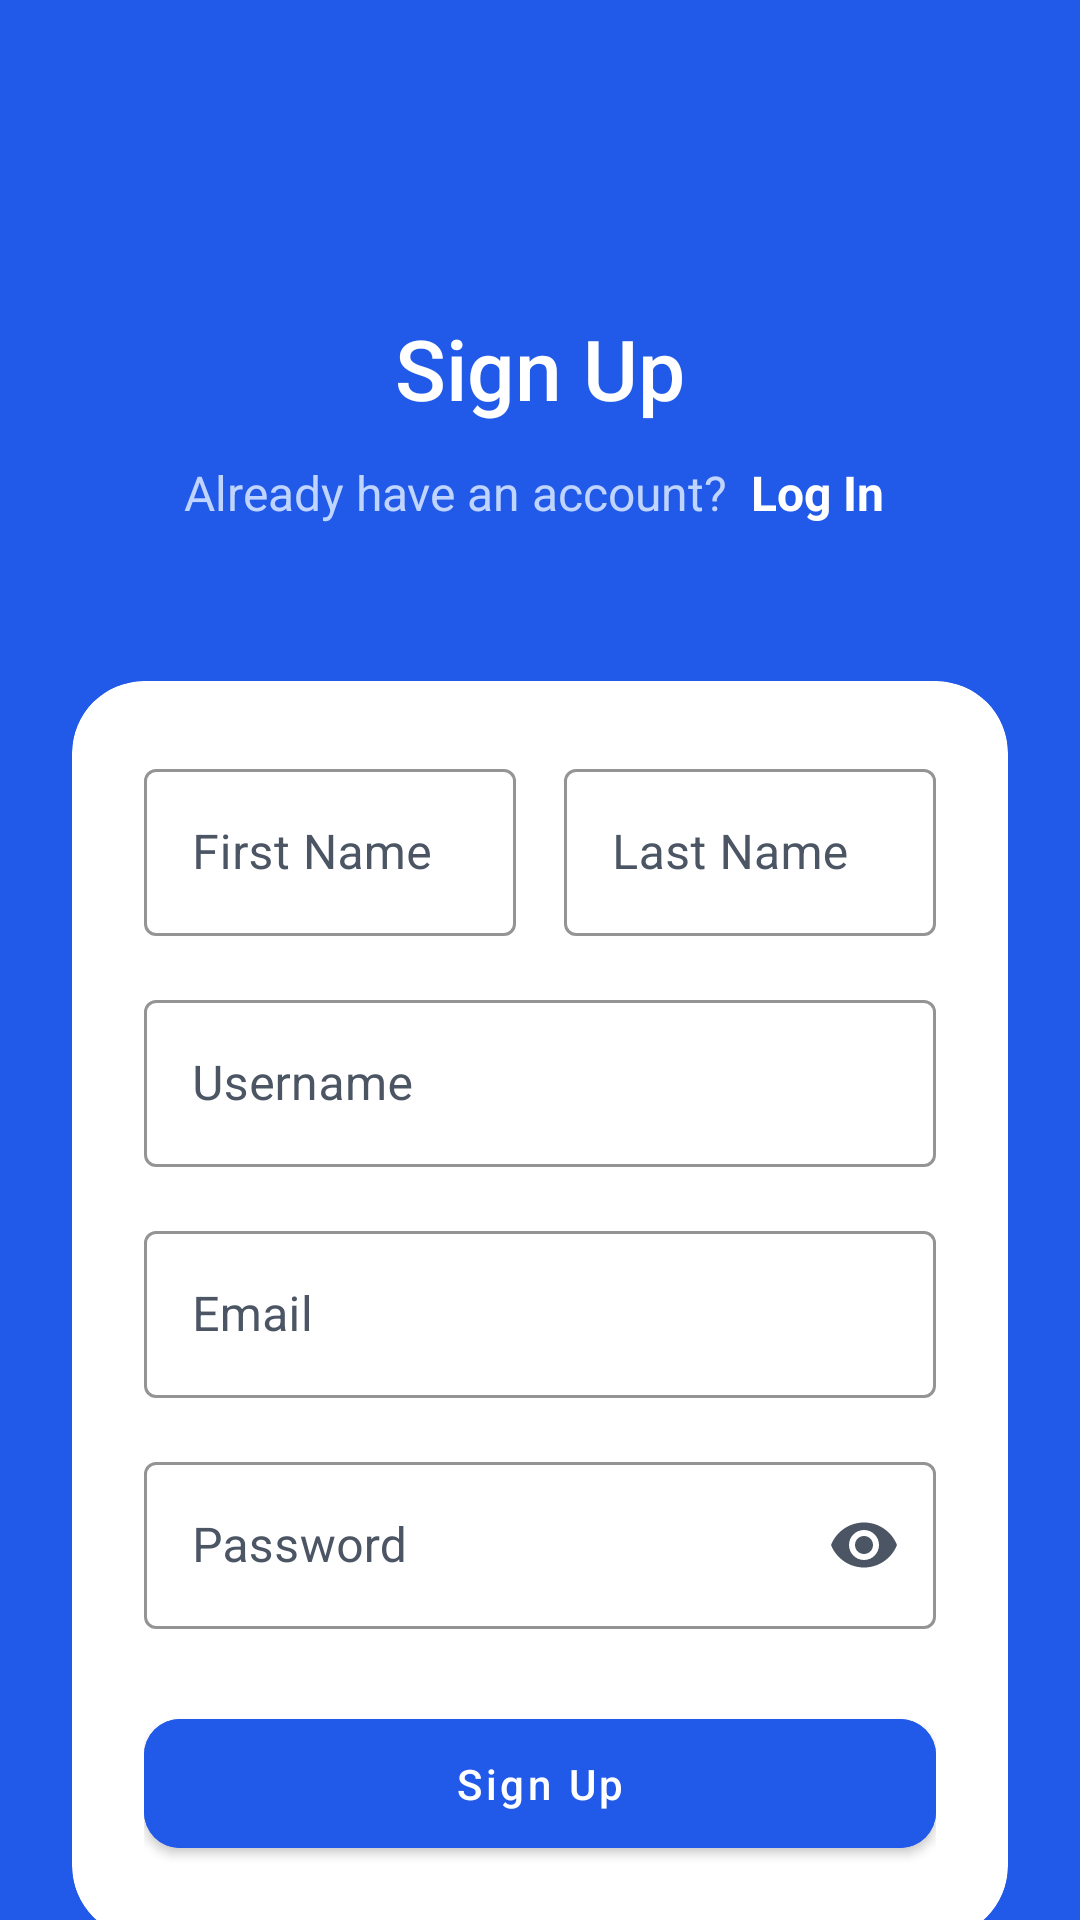

Android layout source for this screen:
<!-- AndroidManifest.xml: application theme Theme.Group_10_LyricShuffle -->
<!-- res/layout/activity_signup.xml -->
<?xml version="1.0" encoding="utf-8"?>
<androidx.constraintlayout.widget.ConstraintLayout
    xmlns:android="http://schemas.android.com/apk/res/android"
    xmlns:app="http://schemas.android.com/apk/res-auto"
    android:layout_width="match_parent"
    android:layout_height="match_parent"
    android:background="@color/blue_primary">

    
    <ImageView
        android:id="@+id/appLogo"
        android:layout_width="72dp"
        android:layout_height="72dp"
        android:layout_marginTop="16dp"
        android:contentDescription="@string/app_title"
        android:src="@mipmap/ic_launcher_round"
        app:layout_constraintBottom_toTopOf="@id/appTitle"
        app:layout_constraintLeft_toLeftOf="parent"
        app:layout_constraintRight_toRightOf="parent"
        app:layout_constraintTop_toTopOf="parent"
        app:layout_constraintVertical_chainStyle="packed" />

    
    <TextView
        android:id="@+id/appTitle"
        android:layout_width="wrap_content"
        android:layout_height="wrap_content"
        android:text="Sign Up"
        android:textSize="28sp"
        android:textColor="@android:color/white"
        android:fontFamily="sans-serif-medium"
        android:layout_marginTop="16dp"
        app:layout_constraintTop_toBottomOf="@id/appLogo"
        app:layout_constraintStart_toStartOf="parent"
        app:layout_constraintEnd_toEndOf="parent"/>

    
    <LinearLayout
        android:id="@+id/loginLinkContainer"
        android:layout_width="wrap_content"
        android:layout_height="wrap_content"
        android:orientation="horizontal"
        android:layout_marginTop="8dp"
        app:layout_constraintTop_toBottomOf="@id/appTitle"
        app:layout_constraintStart_toStartOf="parent"
        app:layout_constraintEnd_toEndOf="parent">

        <TextView
            android:layout_width="wrap_content"
            android:layout_height="wrap_content"
            android:text="Already have an account? "
            android:textColor="#BFD4FF"
            android:textSize="16sp"/>

        <TextView
            android:id="@+id/loginLink"
            android:layout_width="wrap_content"
            android:layout_height="wrap_content"
            android:text="Log In"
            android:textColor="@android:color/white"
            android:textSize="16sp"
            android:textStyle="bold"
            android:clickable="true"
            android:focusable="true"
            android:background="?attr/selectableItemBackground"
            android:padding="4dp"/>
    </LinearLayout>

    
    <com.google.android.material.card.MaterialCardView
        android:layout_width="match_parent"
        android:layout_height="wrap_content"
        android:layout_marginHorizontal="24dp"
        android:layout_marginTop="48dp"
        app:cardCornerRadius="24dp"
        app:cardElevation="0dp"
        app:cardBackgroundColor="@android:color/white"
        android:theme="@style/Theme.MaterialComponents.Light"
        app:layout_constraintTop_toBottomOf="@id/loginLinkContainer">

        <LinearLayout
            android:layout_width="match_parent"
            android:layout_height="wrap_content"
            android:orientation="vertical"
            android:padding="24dp"
            android:theme="@style/Theme.MaterialComponents.Light">

            
            <LinearLayout
                android:layout_width="match_parent"
                android:layout_height="wrap_content"
                android:baselineAligned="false" android:orientation="horizontal"
                android:layout_marginBottom="16dp">

                
                <com.google.android.material.textfield.TextInputLayout
                    android:layout_width="0dp"
                    android:layout_height="wrap_content"
                    android:layout_weight="1"
                    android:layout_marginEnd="8dp"
                    style="@style/Widget.MaterialComponents.TextInputLayout.OutlinedBox"
                    app:boxStrokeColor="@color/blue_primary"
                    android:textColorHint="@color/gray_600">

                    <com.google.android.material.textfield.TextInputEditText
                        android:id="@+id/firstNameField"
                        android:layout_width="match_parent"
                        android:layout_height="wrap_content"
                        android:hint="First Name"
                        android:inputType="textPersonName"
                        android:textColor="@color/gray_900"/>
                </com.google.android.material.textfield.TextInputLayout>

                
                <com.google.android.material.textfield.TextInputLayout
                    android:layout_width="0dp"
                    android:layout_height="wrap_content"
                    android:layout_weight="1"
                    android:layout_marginStart="8dp"
                    style="@style/Widget.MaterialComponents.TextInputLayout.OutlinedBox"
                    app:boxStrokeColor="@color/blue_primary"
                    android:textColorHint="@color/gray_600">

                    <com.google.android.material.textfield.TextInputEditText
                        android:id="@+id/lastNameField"
                        android:layout_width="match_parent"
                        android:layout_height="wrap_content"
                        android:hint="Last Name"
                        android:inputType="textPersonName"
                        android:textColor="@color/gray_900"/>
                </com.google.android.material.textfield.TextInputLayout>
            </LinearLayout>

            
            <com.google.android.material.textfield.TextInputLayout
                android:layout_width="match_parent"
                android:layout_height="wrap_content"
                android:layout_marginBottom="16dp"
                style="@style/Widget.MaterialComponents.TextInputLayout.OutlinedBox"
                app:boxStrokeColor="@color/blue_primary"
                android:textColorHint="@color/gray_600">

                <com.google.android.material.textfield.TextInputEditText
                    android:id="@+id/usernameField"
                    android:layout_width="match_parent"
                    android:layout_height="wrap_content"
                    android:hint="Username"
                    android:inputType="text"
                    android:textColor="@color/gray_900"/>
            </com.google.android.material.textfield.TextInputLayout>

            
            <com.google.android.material.textfield.TextInputLayout
                android:layout_width="match_parent"
                android:layout_height="wrap_content"
                android:layout_marginBottom="16dp"
                style="@style/Widget.MaterialComponents.TextInputLayout.OutlinedBox"
                app:boxStrokeColor="@color/blue_primary"
                android:textColorHint="@color/gray_600">

                <com.google.android.material.textfield.TextInputEditText
                    android:id="@+id/emailField"
                    android:layout_width="match_parent"
                    android:layout_height="wrap_content"
                    android:hint="Email"
                    android:inputType="textEmailAddress"
                    android:textColor="@color/gray_900"/>
            </com.google.android.material.textfield.TextInputLayout>

            
            <com.google.android.material.textfield.TextInputLayout
                android:layout_width="match_parent"
                android:layout_height="wrap_content"
                android:layout_marginBottom="24dp"
                app:endIconMode="password_toggle"
                style="@style/Widget.MaterialComponents.TextInputLayout.OutlinedBox"
                app:boxStrokeColor="@color/blue_primary"
                android:textColorHint="@color/gray_600"
                app:endIconTint="@color/gray_600">

                <com.google.android.material.textfield.TextInputEditText
                    android:id="@+id/passwordField"
                    android:layout_width="match_parent"
                    android:layout_height="wrap_content"
                    android:hint="Password"
                    android:inputType="textPassword"
                    android:textColor="@color/gray_900"/>
            </com.google.android.material.textfield.TextInputLayout>

            
            <com.google.android.material.button.MaterialButton
                android:id="@+id/signupButton"
                android:layout_width="match_parent"
                android:layout_height="wrap_content"
                android:text="Sign Up"
                android:textAllCaps="false"
                android:paddingVertical="12dp"
                app:cornerRadius="12dp"
                android:backgroundTint="@color/blue_primary"
                android:textColor="@android:color/white"/>

        </LinearLayout>

    </com.google.android.material.card.MaterialCardView>

</androidx.constraintlayout.widget.ConstraintLayout>
<!-- resources referenced by this layout -->
<resources>
  <color name="blue_primary">#2159E8</color>
  <color name="gray_600">#4B5563</color>
  <color name="gray_900">#111827</color>
  <string name="app_title">LyricShuffle</string>
  <style name="Theme.Group_10_LyricShuffle" parent="Base.Theme.Group_10_LyricShuffle" />
  <style name="Base.Theme.Group_10_LyricShuffle" parent="Theme.Material3.Light.NoActionBar">
          <item name="colorPrimary">@color/blue_primary</item>
          <item name="colorSecondary">@color/md_theme_secondary</item>
          <item name="colorError">@color/md_theme_error</item>
  
          
          <item name="materialCardViewStyle">@style/DifficultyCard</item>
          
          <item name="android:forceDarkAllowed" tools:ignore="NewApi">false</item>
      </style>
  <color name="md_theme_secondary">#4C6358</color>
  <color name="md_theme_error">#BA1A1A</color>
  <style name="DifficultyCard" parent="Widget.Material3.CardView.Elevated">
          <item name="cardElevation">2dp</item>
          <item name="cardCornerRadius">12dp</item>
          <item name="android:clickable">true</item>
          <item name="android:focusable">true</item>
          <item name="rippleColor">?attr/colorControlHighlight</item>
      </style>
</resources>
